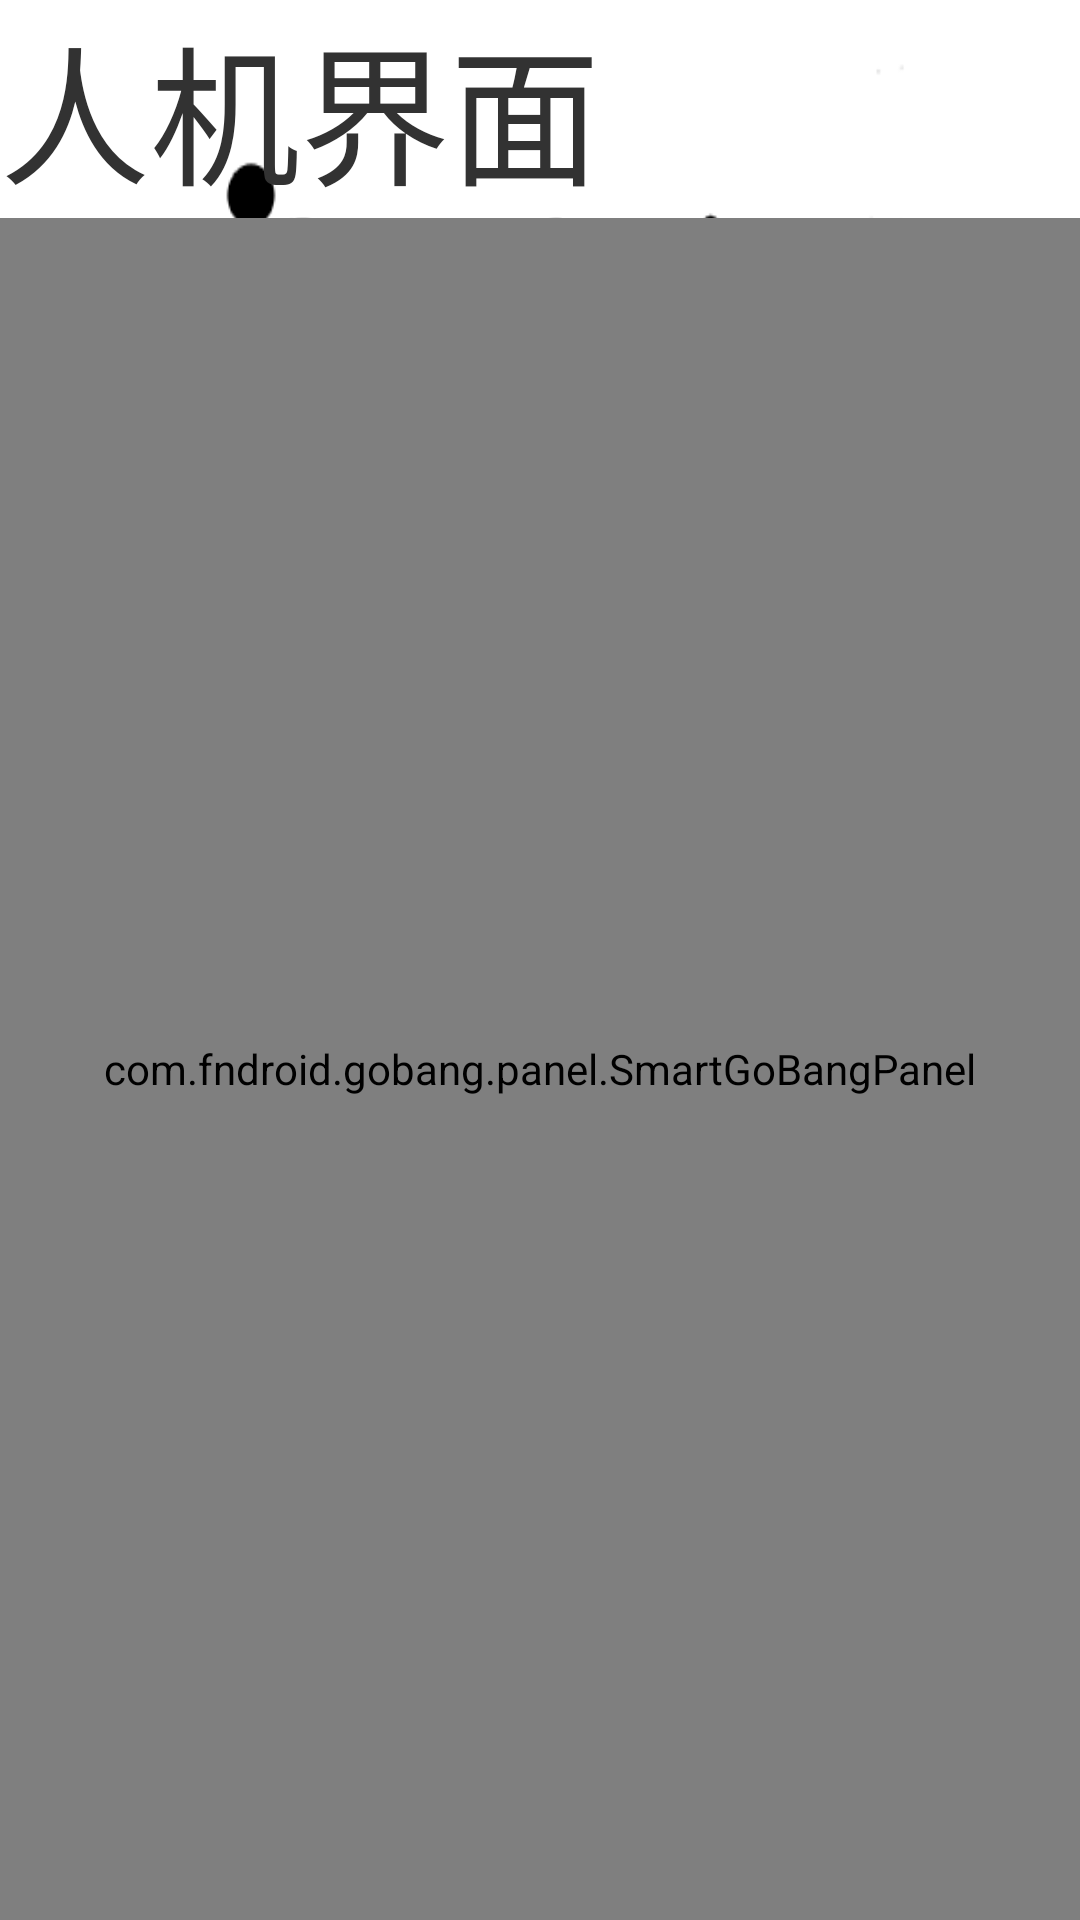

Here is an Android app screen rendered from its layout file. Give the layout XML and the strings, colors and styles it references.
<!-- AndroidManifest.xml: application theme AppTheme -->
<!-- res/layout/activity_smart_panel.xml -->
<?xml version="1.0" encoding="utf-8"?>
<LinearLayout xmlns:android="http://schemas.android.com/apk/res/android"
    xmlns:tools="http://schemas.android.com/tools"
    android:layout_width="match_parent"
    android:layout_height="match_parent"
    android:orientation="vertical"
    android:background="@drawable/background"
    tools:context="com.fndroid.gobang.PanelActivity" >
	<TextView 
	    android:layout_width="match_parent"
	    android:layout_height="wrap_content"
	    android:textSize="50sp"
	    android:text="人机界面"/>
    <com.fndroid.gobang.panel.SmartGoBangPanel
        android:id="@+id/panel_smart_gobang"
        android:layout_width="match_parent"
        android:layout_height="match_parent"
         />
	<Button
	    android:id="@+id/btn_smart_restart"
	    android:layout_width="match_parent"
	    android:layout_height="wrap_content"
	    android:text="再来一局"
	    />
	<Button
	    android:id="@+id/btn_smart_regret"
	    android:layout_width="match_parent"
	    android:layout_height="wrap_content"
	    android:text="悔棋"
	    />
</LinearLayout>
<!-- resources referenced by this layout -->
<resources>
  <!-- drawable background: jpg bitmap (drawable-xxhdpi, 192406 bytes) -->
  <style name="AppTheme" parent="android:Theme.Light.NoTitleBar.Fullscreen">
          
      </style>
</resources>
